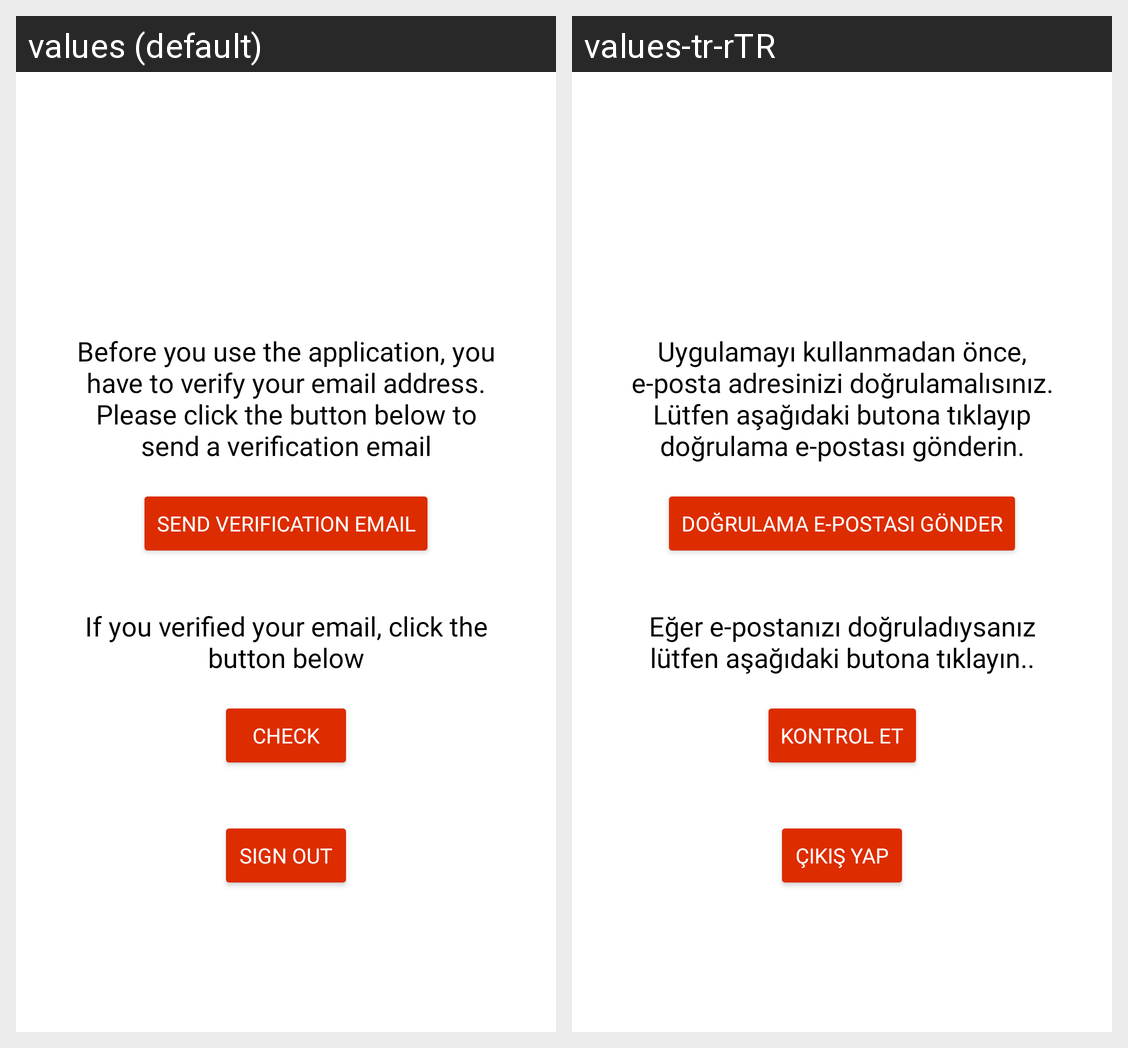

This grid shows one Android layout under two languages. Give, for every string resource on the screen, its name, the default text and each shown locale's text.
Android screen res/layout/activity_verification.xml rendered under 2 locales, left to right: values (default), values-tr-rTR. Device: Nexus 5 (rendered at 1080×1920; each locale shown at half size, 540×960, under a caption strip naming it); theme AppTheme.
Strings drawn on this screen, with the default value and each locale's value (text and hints the layout hard-codes, and strings that could not be matched under every locale, appear in the picture but are not listed):

verification_info_text
  values: Before you use the application, you have to verify your email address. Please click the button below to send a verification email
  values-tr-rTR: Uygulamayı kullanmadan önce, e-posta adresinizi doğrulamalısınız. Lütfen aşağıdaki butona tıklayıp doğrulama e-postası gönderin.

send_verification_email
  values: Send verification email
  values-tr-rTR: Doğrulama e-postası gönder

verification_check_text
  values: If you verified your email, click the button below
  values-tr-rTR: Eğer e-postanızı doğruladıysanız lütfen aşağıdaki butona tıklayın..

verification_check
  values: Check
  values-tr-rTR: Kontrol Et

sign_out
  values: Sign Out
  values-tr-rTR: Çıkış Yap
